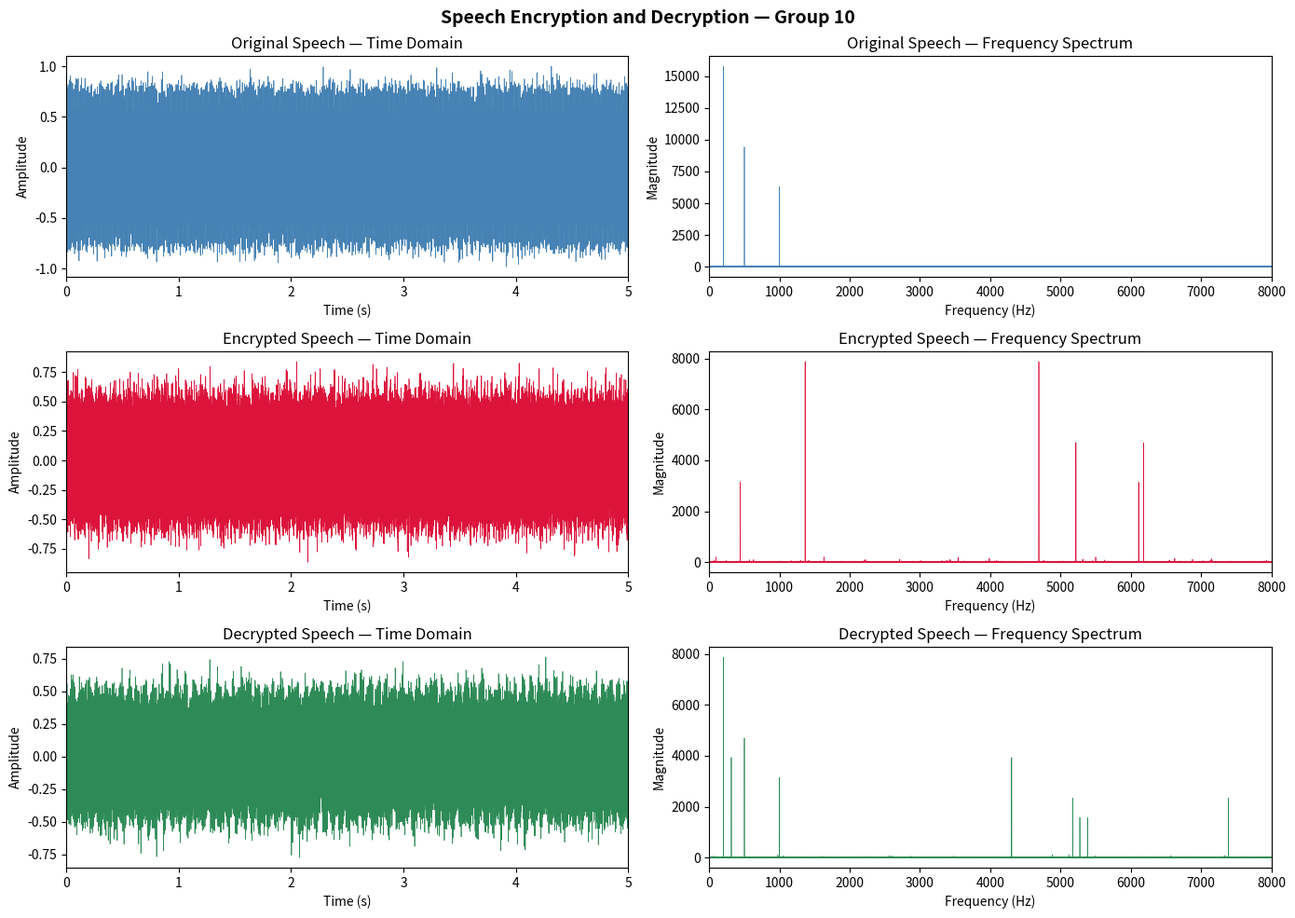

Python code for this plot:
import numpy as np
import matplotlib.pyplot as plt
from scipy.io import wavfile
from scipy.io.wavfile import write
import os

# ─────────────────────────────────────────────────────────────
# SETTINGS
# ─────────────────────────────────────────────────────────────
INPUT_FILE = "original_speech.wav"   # Place your WAV file here
OUTPUT_DIR = "."                      # Output folder
KEY        = 42                       # Secret key (any integer)


# ─────────────────────────────────────────────────────────────
# STEP 1: LOAD AUDIO
# ─────────────────────────────────────────────────────────────
def load_audio(filepath):
    sample_rate, data = wavfile.read(filepath)
    if data.ndim == 2:               # stereo → mono
        data = data.mean(axis=1)
    data = data.astype(np.float64)
    data /= np.max(np.abs(data))     # normalize to [-1, 1]
    return sample_rate, data


def generate_test_signal(duration=5, sample_rate=16000):
    """Synthetic speech-like signal for testing when no WAV file is available."""
    t = np.linspace(0, duration, int(sample_rate * duration))
    signal = (0.5 * np.sin(2 * np.pi * 200  * t) +
              0.3 * np.sin(2 * np.pi * 500  * t) +
              0.2 * np.sin(2 * np.pi * 1000 * t) +
              0.1 * np.random.randn(len(t)))
    signal /= np.max(np.abs(signal))
    return sample_rate, signal


# ─────────────────────────────────────────────────────────────
# STEP 2: ENCRYPT
# ─────────────────────────────────────────────────────────────
def encrypt(signal, key):
    X = np.fft.fft(signal)                  # time → frequency domain
    N = len(X)
    rng     = np.random.default_rng(key)
    indices = rng.permutation(N)            # repeatable scramble pattern from key
    X_scrambled = X[indices]                # rearrange frequency components
    encrypted   = np.fft.ifft(X_scrambled).real   # back to time domain
    return encrypted, indices


# ─────────────────────────────────────────────────────────────
# STEP 3: DECRYPT
# ─────────────────────────────────────────────────────────────
def decrypt(encrypted_signal, indices):
    X_scrambled = np.fft.fft(encrypted_signal)
    N = len(X_scrambled)
    X_original = np.zeros(N, dtype=complex)
    X_original[indices] = X_scrambled       # reverse the scrambling
    decrypted = np.fft.ifft(X_original).real
    return decrypted


# ─────────────────────────────────────────────────────────────
# STEP 4: SAVE AUDIO
# ─────────────────────────────────────────────────────────────
def save_audio(filepath, sample_rate, signal):
    normalized = signal / np.max(np.abs(signal))
    scaled = np.int16(normalized * 32767)
    write(filepath, sample_rate, scaled)


# ─────────────────────────────────────────────────────────────
# STEP 5: PLOT RESULTS
# ─────────────────────────────────────────────────────────────
def plot_results(sample_rate, original, encrypted, decrypted,
                 output_path="results.png"):
    N     = len(original)
    t     = np.linspace(0, N / sample_rate, N)
    half  = N // 2
    freqs = np.fft.fftfreq(N, 1 / sample_rate)[:half]

    fig, axes = plt.subplots(3, 2, figsize=(14, 10))
    fig.suptitle("Speech Encryption and Decryption — Group 10",
                 fontsize=14, fontweight="bold")

    signals = [original,      encrypted,      decrypted]
    labels  = ["Original",    "Encrypted",    "Decrypted"]
    colors  = ["steelblue",   "crimson",      "seagreen"]

    for i, (sig, label, color) in enumerate(zip(signals, labels, colors)):
        # Time-domain waveform
        axes[i][0].plot(t, sig, color=color, linewidth=0.5)
        axes[i][0].set_title(f"{label} Speech — Time Domain")
        axes[i][0].set_xlabel("Time (s)")
        axes[i][0].set_ylabel("Amplitude")
        axes[i][0].set_xlim([0, t[-1]])

        # Frequency spectrum
        mag = np.abs(np.fft.fft(sig))[:half]
        axes[i][1].plot(freqs, mag, color=color, linewidth=0.5)
        axes[i][1].set_title(f"{label} Speech — Frequency Spectrum")
        axes[i][1].set_xlabel("Frequency (Hz)")
        axes[i][1].set_ylabel("Magnitude")
        axes[i][1].set_xlim([0, sample_rate // 2])

    plt.tight_layout()
    plt.savefig(output_path, dpi=150, bbox_inches="tight")
    plt.show()
    print(f"Plot saved → {output_path}")


# ─────────────────────────────────────────────────────────────
# MAIN
# ─────────────────────────────────────────────────────────────
if __name__ == "__main__":
    # Load audio or fall back to test signal
    if os.path.exists(INPUT_FILE):
        sample_rate, original = load_audio(INPUT_FILE)
        print(f"Loaded: {INPUT_FILE}")
    else:
        print(f"'{INPUT_FILE}' not found — using synthetic test signal.")
        sample_rate, original = generate_test_signal()

    print(f"Sample rate : {sample_rate} Hz")
    print(f"Samples     : {len(original)}")

    # Encrypt
    encrypted, scramble_indices = encrypt(original, KEY)
    print("Encryption complete.")

    # Decrypt
    decrypted = decrypt(encrypted, scramble_indices)
    print("Decryption complete.")

    # Save audio files
    save_audio(os.path.join(OUTPUT_DIR, "original_speech_out.wav"), sample_rate, original)
    save_audio(os.path.join(OUTPUT_DIR, "encrypted_speech.wav"),    sample_rate, encrypted)
    save_audio(os.path.join(OUTPUT_DIR, "decrypted_speech.wav"),    sample_rate, decrypted)
    print("Audio files saved: original_speech_out.wav, encrypted_speech.wav, decrypted_speech.wav")

    # Plot and save
    plot_results(sample_rate, original, encrypted, decrypted,
                 output_path=os.path.join(OUTPUT_DIR, "results.png"))
